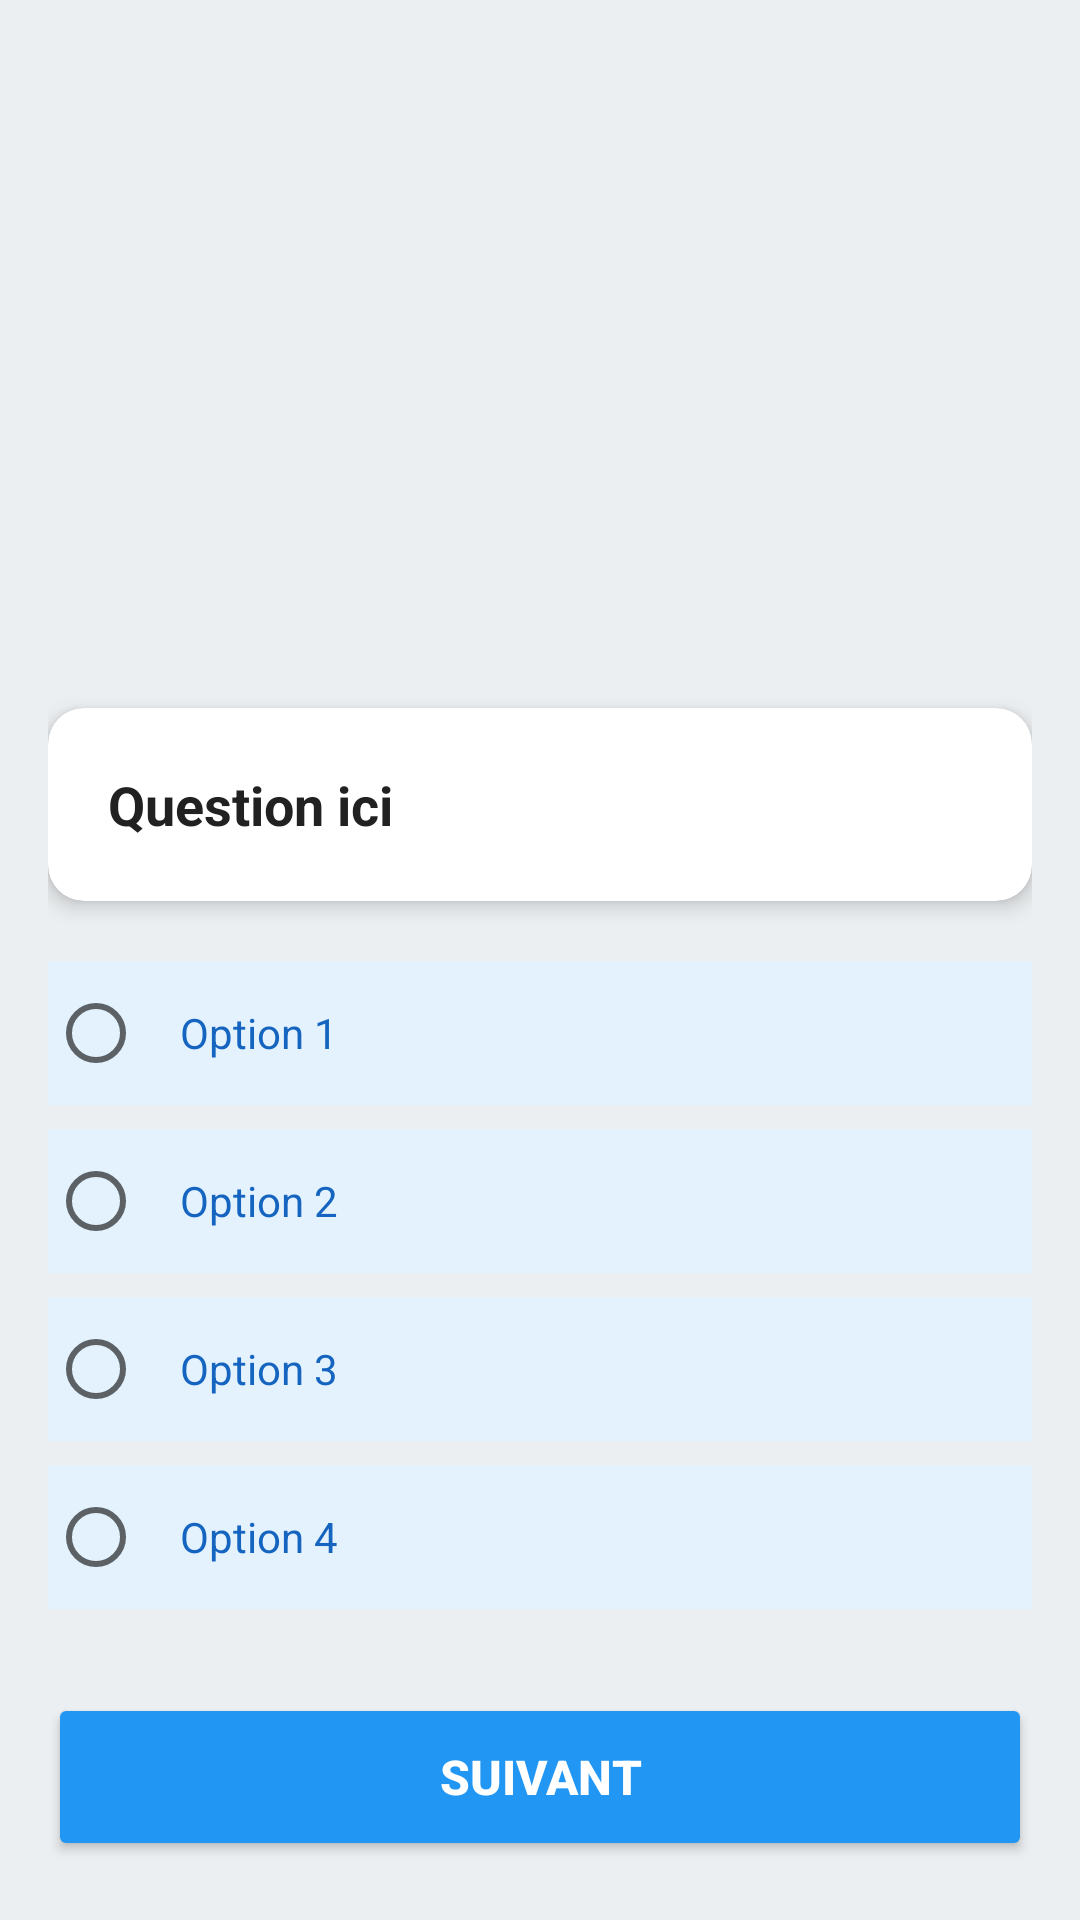

Produce the Android XML layout that renders to this screen, including the resource entries it uses.
<!-- AndroidManifest.xml: application theme Theme.QuizApp_HALFI -->
<!-- res/layout/activity_quiz1.xml -->
<?xml version="1.0" encoding="utf-8"?>
<ScrollView xmlns:android="http://schemas.android.com/apk/res/android"
    xmlns:app="http://schemas.android.com/apk/res-auto"
    android:layout_width="match_parent"
    android:layout_height="match_parent"
    android:background="@color/background"
    android:fillViewport="true">

    <LinearLayout
        android:layout_width="match_parent"
        android:layout_height="wrap_content"
        android:orientation="vertical"
        android:padding="16dp">

        
        <ImageView
            android:id="@+id/ivQuestion"
            android:layout_width="match_parent"
            android:layout_height="200dp"
            android:layout_marginBottom="20dp"
            android:scaleType="centerCrop"
            android:src="@drawable/logo" />

        
        <androidx.cardview.widget.CardView
            android:layout_width="match_parent"
            android:layout_height="wrap_content"
            android:layout_marginBottom="20dp"
            app:cardCornerRadius="12dp"
            app:cardElevation="4dp"
            app:cardBackgroundColor="@color/card_background">

            <TextView
                android:id="@+id/tvQuestion"
                android:layout_width="match_parent"
                android:layout_height="wrap_content"
                android:padding="20dp"
                android:text="Question ici"
                android:textSize="18sp"
                android:textStyle="bold"
                android:textColor="@color/text_primary" />

        </androidx.cardview.widget.CardView>

        
        <RadioGroup
            android:id="@+id/rg"
            android:layout_width="match_parent"
            android:layout_height="wrap_content"
            android:layout_marginBottom="20dp">

            <RadioButton
                android:id="@+id/rb1"
                android:layout_width="match_parent"
                android:layout_height="wrap_content"
                android:padding="12dp"
                android:layout_marginBottom="8dp"
                android:background="@color/option_normal"
                android:text="Option 1"
                android:textColor="@color/option_normal_text" />

            <RadioButton
                android:id="@+id/rb2"
                android:layout_width="match_parent"
                android:layout_height="wrap_content"
                android:padding="12dp"
                android:layout_marginBottom="8dp"
                android:background="@color/option_normal"
                android:text="Option 2"
                android:textColor="@color/option_normal_text" />

            <RadioButton
                android:id="@+id/rb3"
                android:layout_width="match_parent"
                android:layout_height="wrap_content"
                android:padding="12dp"
                android:layout_marginBottom="8dp"
                android:background="@color/option_normal"
                android:text="Option 3"
                android:textColor="@color/option_normal_text" />

            <RadioButton
                android:id="@+id/rb4"
                android:layout_width="match_parent"
                android:layout_height="wrap_content"
                android:padding="12dp"
                android:layout_marginBottom="8dp"
                android:background="@color/option_normal"
                android:text="Option 4"
                android:textColor="@color/option_normal_text" />

        </RadioGroup>

        
        <Button
            android:id="@+id/bNext"
            android:layout_width="match_parent"
            android:layout_height="56dp"
            android:text="SUIVANT"
            android:textColor="@color/white"
            android:textSize="16sp"
            android:textStyle="bold"
            android:backgroundTint="@color/primary_blue"
            app:cornerRadius="28dp" />

    </LinearLayout>
</ScrollView>
<!-- resources referenced by this layout -->
<resources>
  <color name="background">#ECEFF1</color>
  <color name="card_background">#FFFFFF</color>
  <color name="option_normal">#E3F2FD</color>
  <color name="option_normal_text">#1565C0</color>
  <color name="primary_blue">#2196F3</color>
  <color name="text_primary">#212121</color>
  <color name="white">#FFFFFFFF</color>
  <style name="Theme.QuizApp_HALFI" parent="Theme.MaterialComponents.DayNight.NoActionBar">
          <item name="colorPrimary">@color/primary_blue</item>
          <item name="colorPrimaryVariant">@color/primary_dark</item>
          <item name="colorOnPrimary">@color/white</item>
          <item name="colorSecondary">@color/accent</item>
          <item name="colorSecondaryVariant">@color/primary_light</item>
          <item name="colorOnSecondary">@color/white</item>
          <item name="android:windowBackground">@color/background</item>
          <item name="android:statusBarColor">@color/primary_dark</item>
      </style>
  <color name="primary_dark">#1976D2</color>
  <color name="accent">#FF5722</color>
  <color name="primary_light">#64B5F6</color>
</resources>
